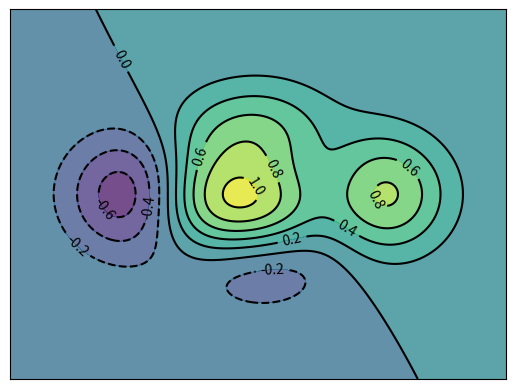

Reproduce this figure in Python.
import matplotlib.pyplot as plt
import numpy as np


def f(a, b):
    # the height function
    return (1 - a / 2 + a ** 5 + b ** 3) * np.exp(-a ** 2 - b ** 2)


n = 256
x = np.linspace(-3, 3, n)
y = np.linspace(-3, 3, n)
X, Y = np.meshgrid(x, y)  # 定义网格

# use plt.contour to filling contours
# X, Y and value for (X,Y) point
plt.contourf(X, Y, f(X, Y), 8, alpha=0.75, cmap=plt.cm.get_cmap())
# 背景填充  x轴 y轴 z轴   等高线分成10部分（8+2）   透明度  然后将不同的颜色

# use plt.contour to add contour lines
C = plt.contour(X, Y, f(X, Y), 8, colors='black', linewidth=0.5)
# adding label
plt.clabel(C, inline=True, fontsize=10)
# 标注数字在高度上
# 线不穿过图像

plt.xticks(())
plt.yticks(())
plt.show()
